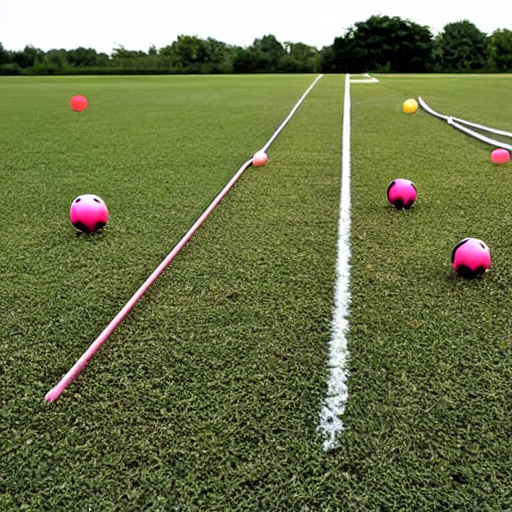
Generation parameters embedded in this image by AUTOMATIC1111 Stable Diffusion web UI or a fork of it (Forge, ...) (PNG 'parameters' text chunk):
three balls thrown in the air to get a straight line
Steps: 20, Sampler: DPM++ 2M Karras, CFG scale: 7, Seed: 1023095420, Size: 512x512, Model hash: 6ce0161689, Model: v1-5-pruned-emaonly, Version: v1.6.0-2-g4afaaf8a